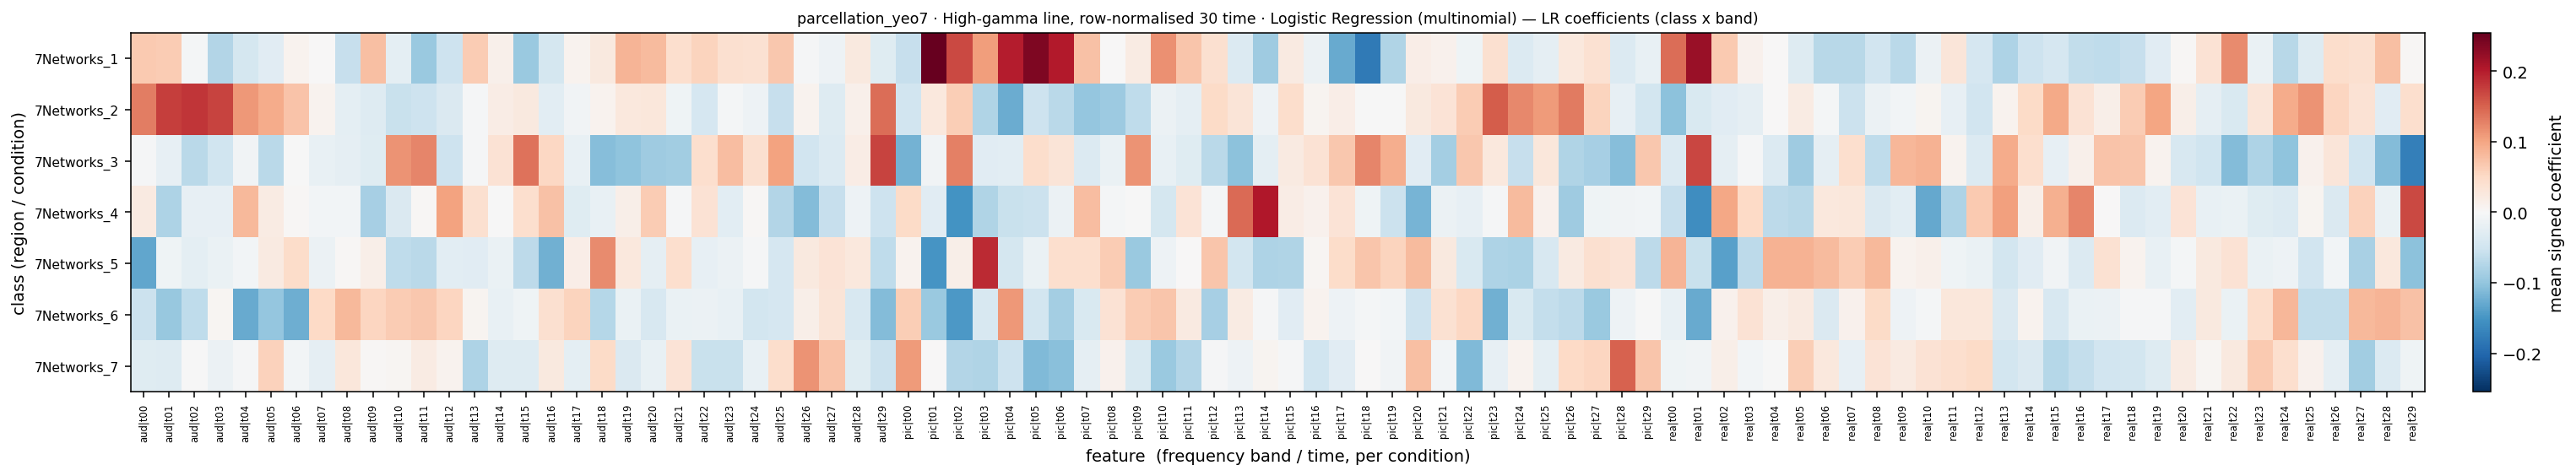

Values plotted in this chart, from the file beside it:
, aud|t00, aud|t01, aud|t02, aud|t03, aud|t04, aud|t05, aud|t06, aud|t07, aud|t08, aud|t09, aud|t10, aud|t11, aud|t12, aud|t13, aud|t14, aud|t15, aud|t16, aud|t17, aud|t18, aud|t19, aud|t20, aud|t21, aud|t22
7Networks_1, 0.06753, 0.06405, -0.004402, -0.07466, -0.04559, -0.0289, 0.008608, 0.00137, -0.05895, 0.0772, -0.0248, -0.09521, -0.05196, 0.06452, 0.01226, -0.09462, -0.04461, 0.009464, 0.02455, 0.08707, 0.08033, 0.04313, 0.05756
7Networks_2, 0.1301, 0.1749, 0.1827, 0.1722, 0.1096, 0.09407, 0.07337, 0.009629, -0.02472, -0.03367, -0.05718, -0.05191, -0.03603, -0.002521, 0.0191, 0.02442, -0.02619, -0.008828, 0.008724, 0.02724, 0.0281, -0.01115, -0.04213
7Networks_3, -0.003027, -0.02155, -0.06804, -0.05094, -0.00868, -0.06897, -0.0006731, -0.01911, -0.02221, -0.03033, 0.1143, 0.1249, -0.05215, -0.003345, 0.03699, 0.1378, 0.05274, -0.01943, -0.1085, -0.1019, -0.08965, -0.08898, 0.04184
7Networks_4, 0.02323, -0.07791, -0.02026, -0.02061, 0.082, 0.02071, 0.002741, -0.006266, -0.007611, -0.0844, -0.03656, 0.002151, 0.103, 0.04077, -0.0004168, 0.04273, 0.07467, -0.03012, -0.01953, 0.01474, 0.0652, -0.003156, 0.03665
7Networks_5, -0.1328, -0.009989, -0.02515, -0.01622, -0.006925, 0.02233, 0.04758, -0.01462, 0.003008, 0.01456, -0.06405, -0.06938, -0.02607, -0.02818, -0.017, -0.06667, -0.1226, 0.01654, 0.1203, 0.02669, -0.02375, 0.0422, -0.0209
7Networks_6, -0.05468, -0.09724, -0.06414, 0.004881, -0.1278, -0.09854, -0.1247, 0.05122, 0.08224, 0.05384, 0.06397, 0.06837, 0.05495, 0.007288, -0.01909, -0.01022, 0.04095, 0.05648, -0.07329, -0.01722, -0.04093, -0.01651, -0.0158
7Networks_7, -0.03029, -0.03226, -0.0007261, -0.01463, -0.002565, 0.0593, -0.006902, -0.02222, 0.02823, 0.002809, 0.004279, 0.02106, 0.008265, -0.07853, -0.03185, -0.03344, 0.02503, -0.02409, 0.0477, -0.03661, -0.0193, 0.03447, -0.05723
